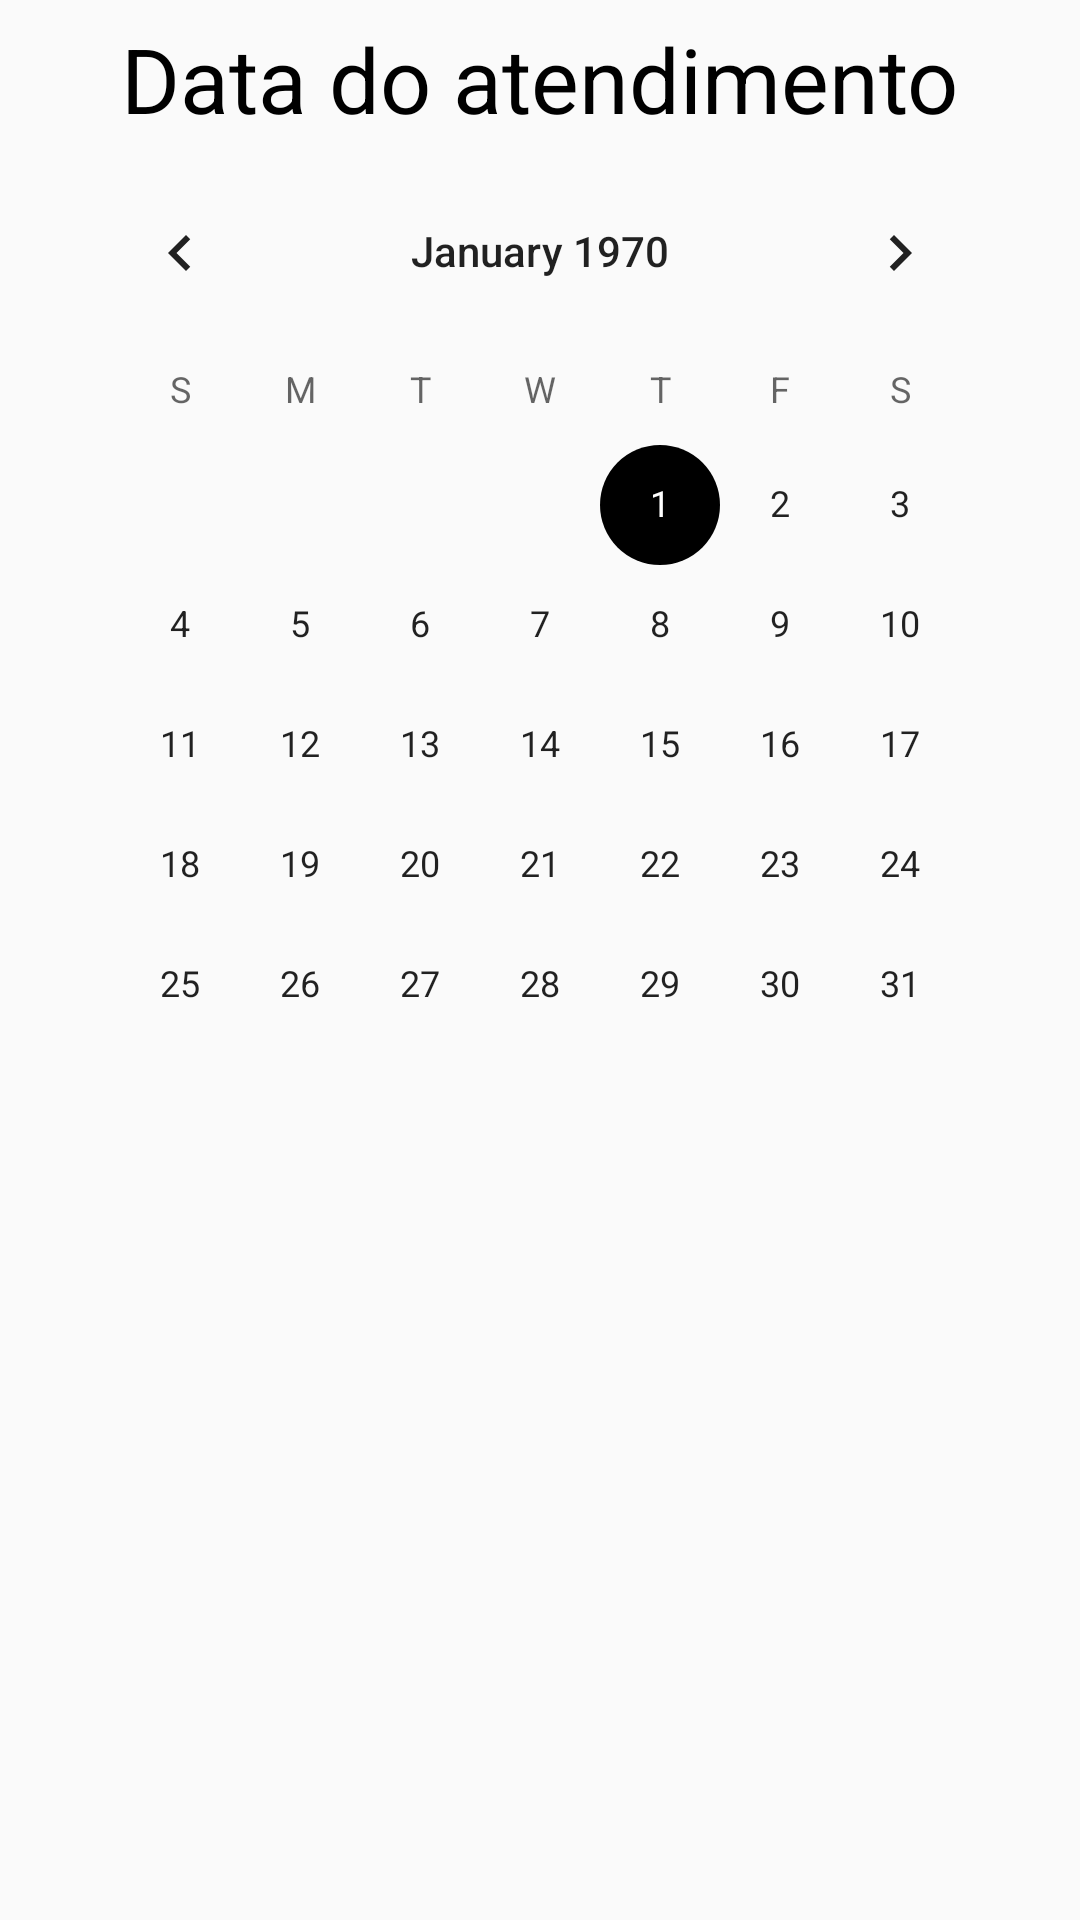

Reconstruct the res/layout file that produces this screen, plus the resources it refers to.
<!-- AndroidManifest.xml: application theme AppTheme -->
<!-- res/layout/fragment_data.xml -->
<?xml version="1.0" encoding="utf-8"?>
<androidx.constraintlayout.widget.ConstraintLayout xmlns:android="http://schemas.android.com/apk/res/android"
    xmlns:app="http://schemas.android.com/apk/res-auto"
    xmlns:tools="http://schemas.android.com/tools"
    android:layout_width="match_parent"
    android:layout_height="match_parent"
    android:paddingStart="20dp"
    android:paddingEnd="20dp"
    tools:context=".telas.agendamento.DataFragment">

    <TextView
        android:id="@+id/tvDescricao"
        android:layout_width="wrap_content"
        android:layout_height="wrap_content"
        android:layout_marginTop="6dp"
        android:text="Data do atendimento"
        android:textColor="@android:color/black"
        android:textSize="30sp"
        app:layout_constraintEnd_toEndOf="parent"
        app:layout_constraintStart_toStartOf="parent"
        app:layout_constraintTop_toTopOf="parent" />

    <CalendarView
        android:id="@+id/cvData"
        android:layout_width="wrap_content"
        android:layout_height="wrap_content"
        android:layout_marginTop="4dp"
        app:layout_constraintEnd_toEndOf="parent"
        app:layout_constraintStart_toStartOf="parent"
        app:layout_constraintTop_toBottomOf="@+id/tvDescricao" />


</androidx.constraintlayout.widget.ConstraintLayout>
<!-- resources referenced by this layout -->
<resources>
  <style name="AppTheme" parent="Theme.AppCompat.Light.NoActionBar">
          <item name="colorPrimary">@color/colorPrimary</item>
          <item name="colorPrimaryDark">@color/colorPrimaryDark</item>
          <item name="colorAccent">@color/colorAccent</item>
          <item name="android:colorActivatedHighlight">@color/colorActivatedHighlight</item>
          <item name="colorError">@color/colorError</item>
          <item name="android:colorFocusedHighlight">@color/colorFocusedHighlight</item>
          <item name="android:colorMultiSelectHighlight">@color/colorMultiSelectHighlight</item>
          <item name="android:colorPressedHighlight">@color/colorPressedHighlight</item>
      </style>
  <color name="colorPrimary">#3700B3</color>
  <color name="colorPrimaryDark">#6200EE</color>
  <color name="colorAccent">#000000</color>
  <color name="colorActivatedHighlight">#6200EE</color>
  <color name="colorError">#FF0000</color>
  <color name="colorFocusedHighlight">#6200EE</color>
  <color name="colorMultiSelectHighlight">#3700B3</color>
  <color name="colorPressedHighlight">#6200EE</color>
</resources>
